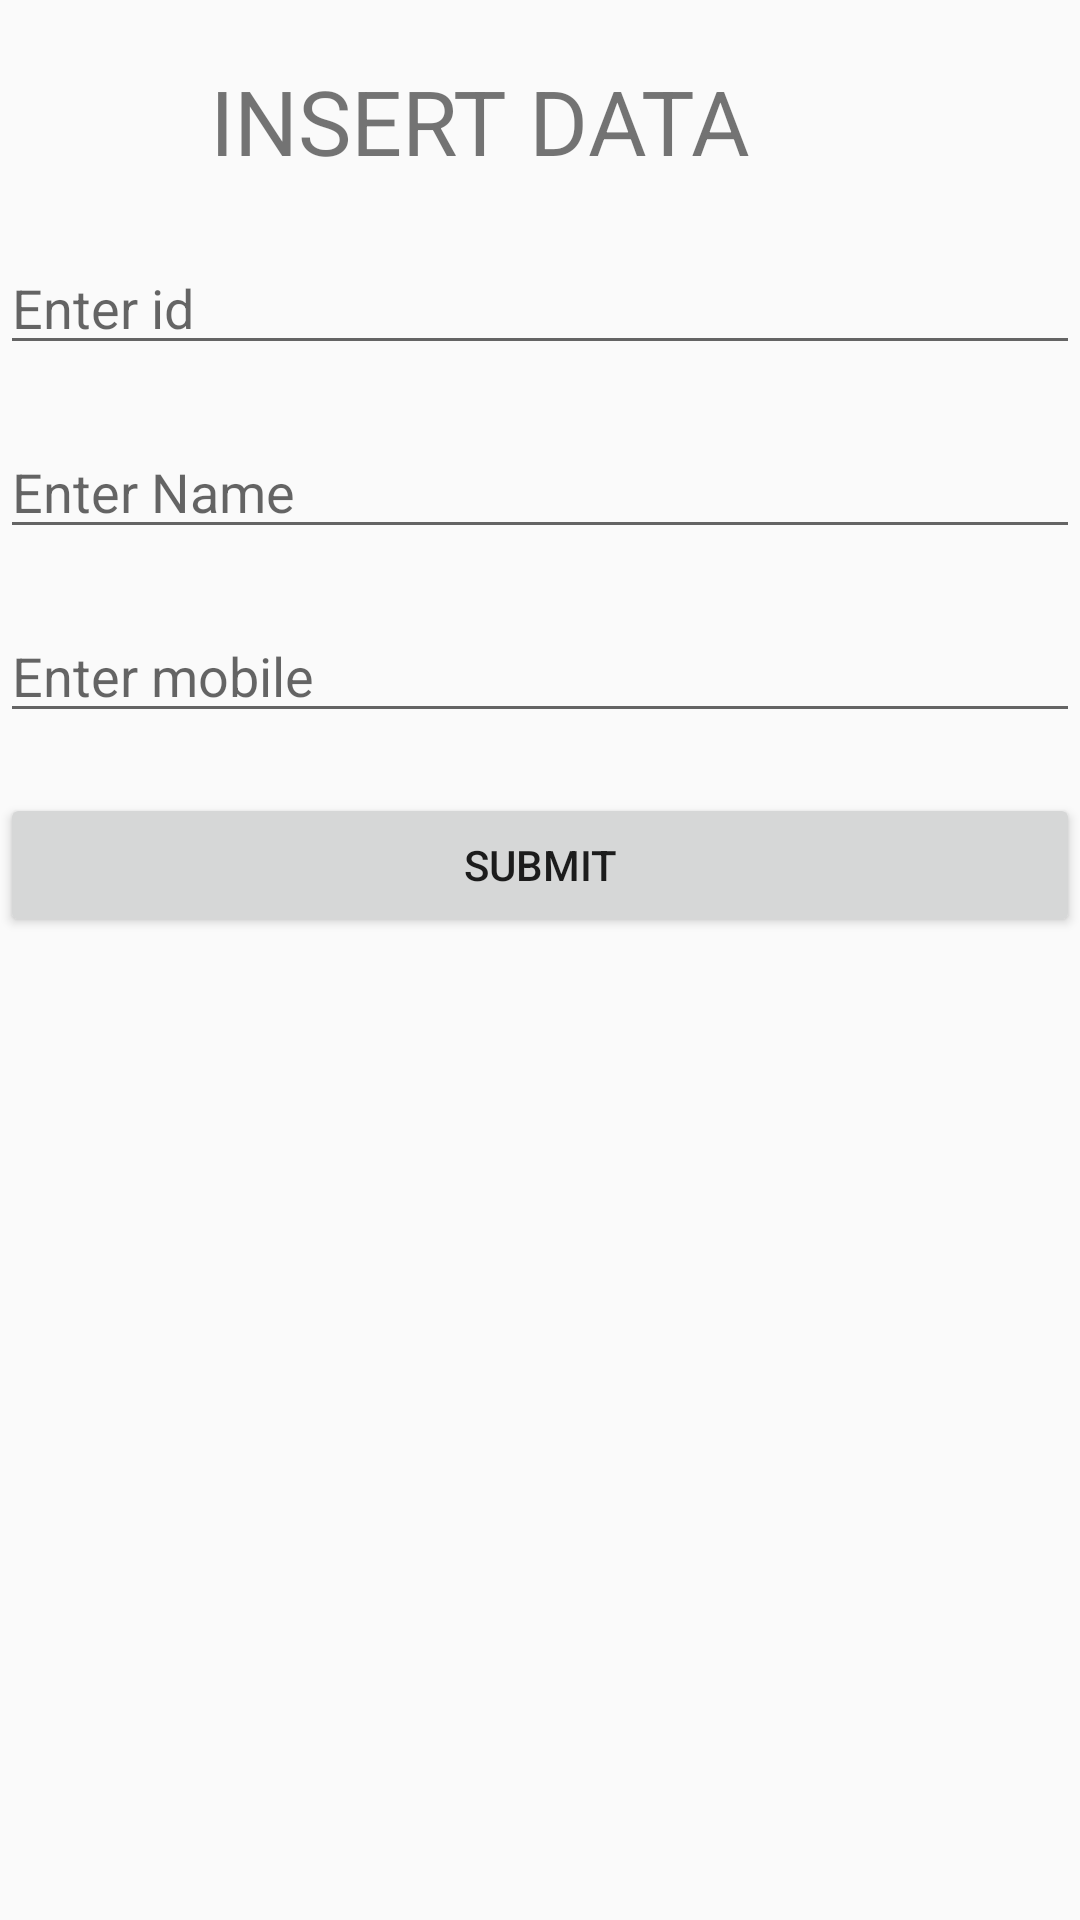

This screen was rendered from an Android layout file. Write that file and the resources it references.
<!-- AndroidManifest.xml: application theme AppTheme -->
<!-- res/layout/activity_insert_data.xml -->
<?xml version="1.0" encoding="utf-8"?>
<LinearLayout xmlns:android="http://schemas.android.com/apk/res/android"
    xmlns:app="http://schemas.android.com/apk/res-auto"
    xmlns:tools="http://schemas.android.com/tools"
    android:layout_width="match_parent"
    android:orientation="vertical"
    android:layout_height="match_parent"
    tools:context="com.example.kiit.myfirstapp.InsertDataActivity">

    <TextView
        android:id="@+id/textView"
        android:layout_width="match_parent"
        android:layout_height="wrap_content"
        android:text="INSERT DATA"
        android:textSize="30dp"
        android:paddingLeft="70dp"
        android:layout_marginTop="20dp"/>


    <EditText
        android:id="@+id/editText1"
        android:layout_width="match_parent"
        android:layout_height="wrap_content"
        android:ems="10"
        android:inputType="textPersonName"
        android:hint="Enter id"
        android:layout_marginTop="20dp"/>

    <EditText
        android:id="@+id/editText2"
        android:layout_width="match_parent"
        android:layout_height="wrap_content"
        android:ems="10"
        android:inputType="textPersonName"
        android:hint="Enter Name"
        android:layout_marginTop="20dp"/>

    <EditText
        android:id="@+id/editText3"
        android:layout_width="match_parent"
        android:layout_height="wrap_content"
        android:ems="10"
        android:layout_marginTop="20dp"
        android:inputType="textPersonName"
        android:hint="Enter mobile" />

    <Button
        android:id="@+id/button"
        android:layout_width="match_parent"
        android:layout_marginTop="20dp"
        android:layout_height="wrap_content"
        android:text="submit" />
</LinearLayout>
<!-- resources referenced by this layout -->
<resources>
  <style name="AppTheme" parent="Theme.AppCompat.Light.DarkActionBar">
          
          <item name="colorPrimary">@color/colorPrimary</item>
          <item name="colorPrimaryDark">@color/colorPrimaryDark</item>
          <item name="colorAccent">@color/colorAccent</item>
      </style>
  <color name="colorPrimary">#3db16a</color>
  <color name="colorPrimaryDark">#2e90d1</color>
  <color name="colorAccent">#FF4081</color>
</resources>
